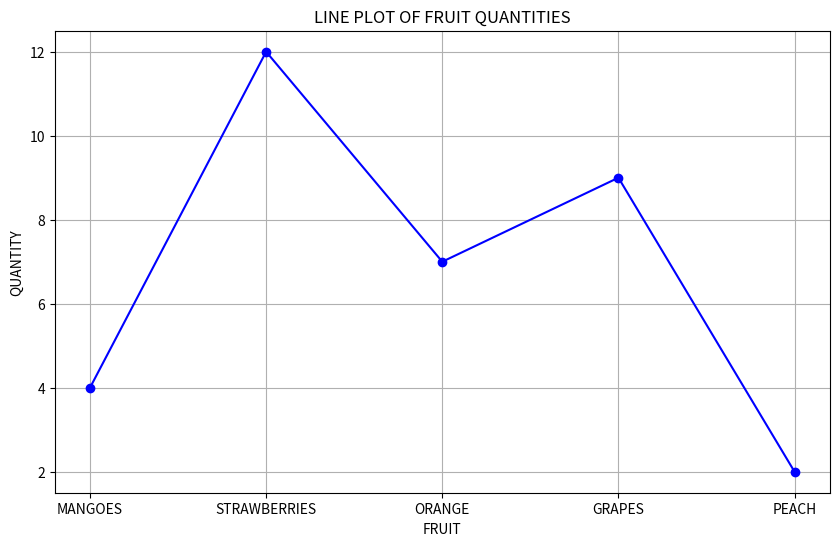
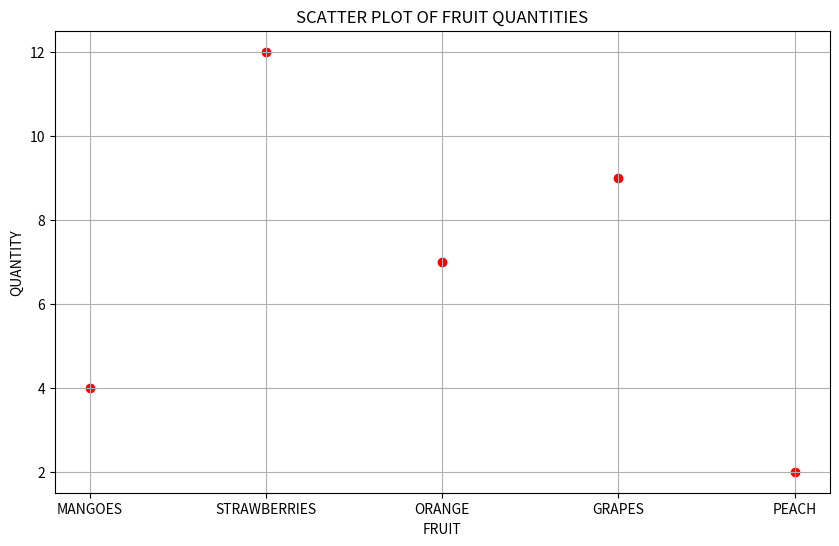
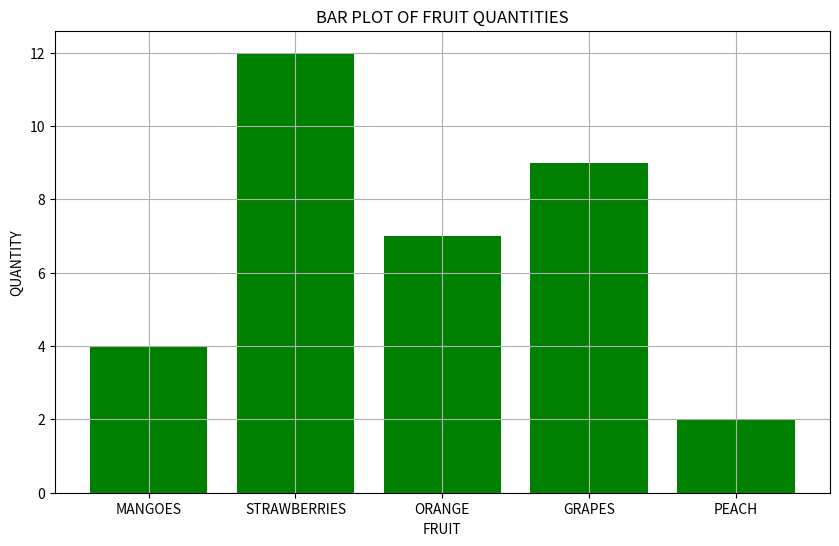
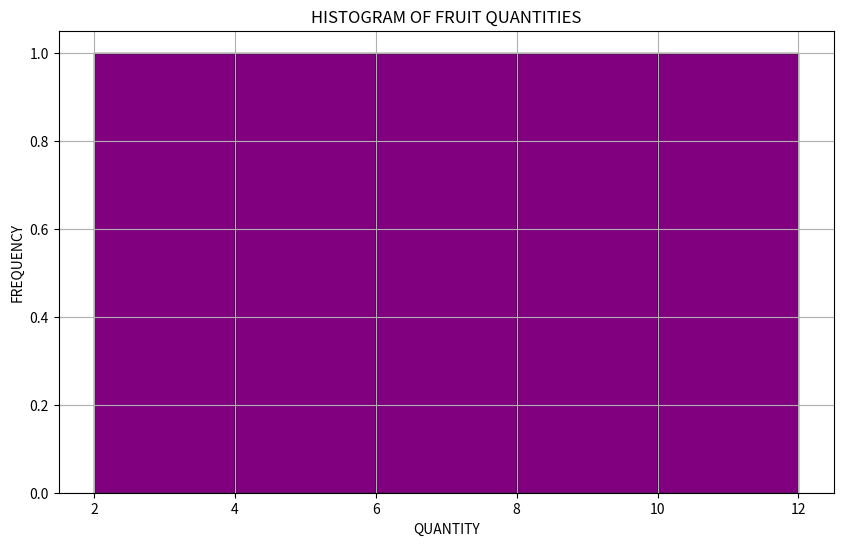
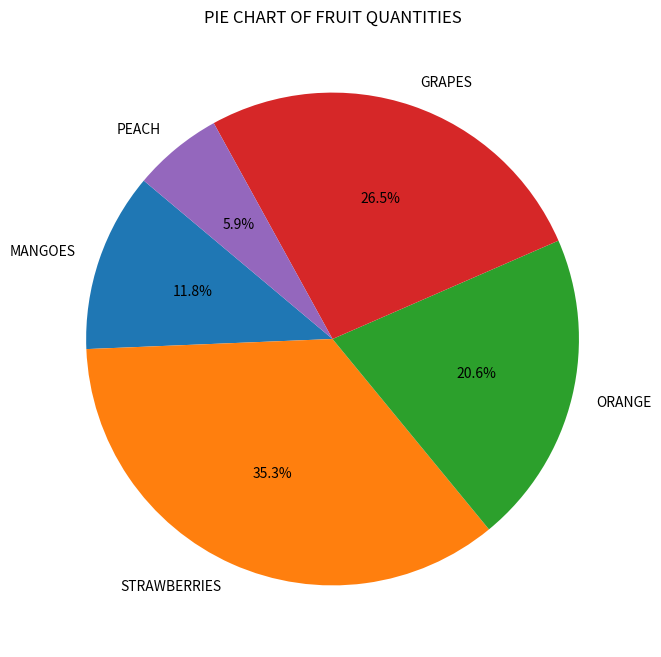

Source code (Python) for these figures, in order:
import matplotlib.pyplot as plt

# SAMPLE DATA
fruits = ['MANGOES', 'STRAWBERRIES', 'ORANGE', 'GRAPES', 'PEACH']
quantities = [4,12,7,9,2]

# 1. LINE PLOT
print("\n1. LINE PLOT: CREATED LINE PLOT OF FRUIT QUANTITIES")
plt.figure(figsize=(10, 6))
plt.plot(fruits, quantities, marker='o', linestyle='-', color='b')
plt.title('LINE PLOT OF FRUIT QUANTITIES')
plt.xlabel('FRUIT')
plt.ylabel('QUANTITY')
plt.grid(True)
plt.show()

# 2. SCATTER PLOT
print("\n2. SCATTER PLOT: CREATED SCATTER PLOT OF FRUIT QUANTITIES")
plt.figure(figsize=(10, 6))
plt.scatter(fruits, quantities, color='r')
plt.title('SCATTER PLOT OF FRUIT QUANTITIES')
plt.xlabel('FRUIT')
plt.ylabel('QUANTITY')
plt.grid(True)
plt.show()

# 3. BAR PLOT
print("\n3. BAR PLOT: CREATED BAR PLOT OF FRUIT QUANTITIES")
plt.figure(figsize=(10, 6))
plt.bar(fruits, quantities, color='g')
plt.title('BAR PLOT OF FRUIT QUANTITIES')
plt.xlabel('FRUIT')
plt.ylabel('QUANTITY')
plt.grid(True)
plt.show()

# 4. HISTOGRAM
print("\n4. HISTOGRAM: CREATED HISTOGRAM OF FRUIT QUANTITIES")
plt.figure(figsize=(10, 6))
plt.hist(quantities, bins=5, color='purple', edgecolor='black')
plt.title('HISTOGRAM OF FRUIT QUANTITIES')
plt.xlabel('QUANTITY')
plt.ylabel('FREQUENCY')
plt.grid(True)
plt.show()

# 5. PIE CHART
print("\n5. PIE CHART: CREATED PIE CHART OF FRUIT QUANTITIES")
plt.figure(figsize=(8, 8))
plt.pie(quantities, labels=fruits, autopct='%1.1f%%', startangle=140)
plt.title('PIE CHART OF FRUIT QUANTITIES')
plt.show()


